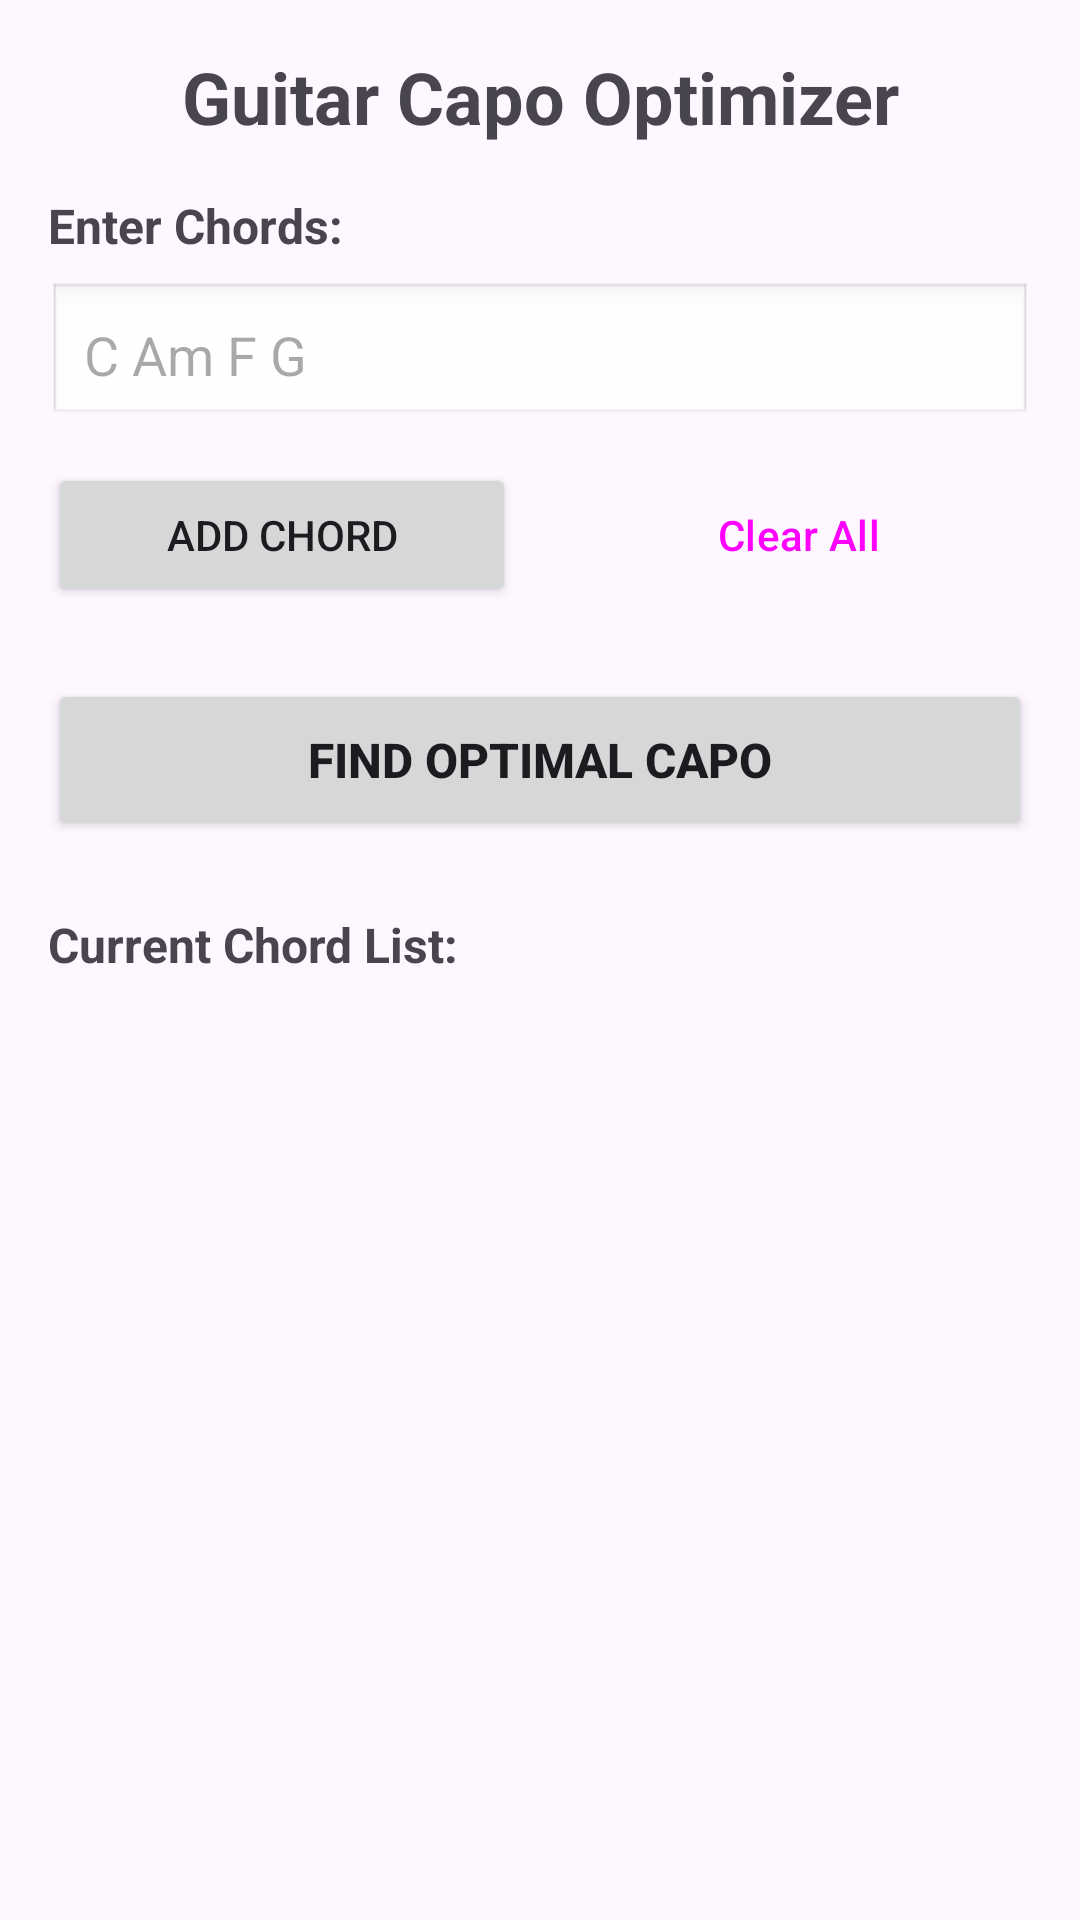

This screen was rendered from an Android layout file. Write that file and the resources it references.
<!-- AndroidManifest.xml: activity theme Theme.ChordCapoHelper -->
<!-- res/layout/activity_main.xml -->
<?xml version="1.0" encoding="utf-8"?>
<ScrollView xmlns:android="http://schemas.android.com/apk/res/android"
    xmlns:app="http://schemas.android.com/apk/res-auto"
    xmlns:tools="http://schemas.android.com/tools"
    android:layout_width="match_parent"
    android:layout_height="match_parent"
    android:fillViewport="true"
    tools:context=".MainActivity">

    <androidx.constraintlayout.widget.ConstraintLayout
        android:layout_width="match_parent"
        android:layout_height="wrap_content"
        android:padding="16dp">

        <TextView
            android:id="@+id/tvTitle"
            android:layout_width="0dp"
            android:layout_height="wrap_content"
            android:text="@string/app_name"
            android:textSize="24sp"
            android:textStyle="bold"
            android:gravity="center"
            android:layout_marginBottom="24dp"
            app:layout_constraintTop_toTopOf="parent"
            app:layout_constraintStart_toStartOf="parent"
            app:layout_constraintEnd_toEndOf="parent" />

        <TextView
            android:id="@+id/tvEnterChords"
            android:layout_width="0dp"
            android:layout_height="wrap_content"
            android:text="@string/enter_chords"
            android:textSize="16sp"
            android:textStyle="bold"
            android:layout_marginTop="16dp"
            app:layout_constraintTop_toBottomOf="@id/tvTitle"
            app:layout_constraintStart_toStartOf="parent"
            app:layout_constraintEnd_toEndOf="parent" />

        <EditText
            android:id="@+id/etChordInput"
            android:layout_width="0dp"
            android:layout_height="wrap_content"
            android:hint="@string/chord_input_hint"
            android:inputType="text"
            android:layout_marginTop="8dp"
            android:padding="12dp"
            android:background="@android:drawable/edit_text"
            app:layout_constraintTop_toBottomOf="@id/tvEnterChords"
            app:layout_constraintStart_toStartOf="parent"
            app:layout_constraintEnd_toEndOf="parent" />

        <LinearLayout
            android:id="@+id/llButtons"
            android:layout_width="0dp"
            android:layout_height="wrap_content"
            android:orientation="horizontal"
            android:layout_marginTop="12dp"
            app:layout_constraintTop_toBottomOf="@id/etChordInput"
            app:layout_constraintStart_toStartOf="parent"
            app:layout_constraintEnd_toEndOf="parent">

            <Button
                android:id="@+id/btnAddChord"
                android:layout_width="0dp"
                android:layout_height="wrap_content"
                android:layout_weight="1"
                android:text="@string/add_chord"
                android:layout_marginEnd="8dp" />

            <Button
                android:id="@+id/btnClearAll"
                android:layout_width="0dp"
                android:layout_height="wrap_content"
                android:layout_weight="1"
                android:text="@string/clear_all"
                android:layout_marginStart="8dp"
                style="@style/Widget.Material3.Button.OutlinedButton" />

        </LinearLayout>

        <Button
            android:id="@+id/btnFindOptimalCapo"
            android:layout_width="0dp"
            android:layout_height="wrap_content"
            android:text="@string/find_optimal_capo"
            android:textSize="16sp"
            android:textStyle="bold"
            android:layout_marginTop="24dp"
            android:padding="16dp"
            app:layout_constraintTop_toBottomOf="@id/llButtons"
            app:layout_constraintStart_toStartOf="parent"
            app:layout_constraintEnd_toEndOf="parent" />

        <TextView
            android:id="@+id/tvCurrentChordList"
            android:layout_width="0dp"
            android:layout_height="wrap_content"
            android:text="@string/current_chord_list"
            android:textSize="16sp"
            android:textStyle="bold"
            android:layout_marginTop="24dp"
            app:layout_constraintTop_toBottomOf="@id/btnFindOptimalCapo"
            app:layout_constraintStart_toStartOf="parent"
            app:layout_constraintEnd_toEndOf="parent" />

        <androidx.recyclerview.widget.RecyclerView
            android:id="@+id/rvChordList"
            android:layout_width="0dp"
            android:layout_height="wrap_content"
            android:layout_marginTop="8dp"
            android:nestedScrollingEnabled="false"
            app:layout_constraintTop_toBottomOf="@id/tvCurrentChordList"
            app:layout_constraintStart_toStartOf="parent"
            app:layout_constraintEnd_toEndOf="parent"
            app:layout_constraintBottom_toBottomOf="parent" />

    </androidx.constraintlayout.widget.ConstraintLayout>

</ScrollView>
<!-- resources referenced by this layout -->
<resources>
  <string name="add_chord">Add Chord</string>
  <string name="app_name">Guitar Capo Optimizer</string>
  <string name="chord_input_hint">C Am F G</string>
  <string name="clear_all">Clear All</string>
  <string name="current_chord_list">Current Chord List:</string>
  <string name="enter_chords">Enter Chords:</string>
  <string name="find_optimal_capo">FIND OPTIMAL CAPO</string>
  <style name="Theme.ChordCapoHelper" parent="Theme.Material3.DayNight">
          <item name="colorPrimary">@color/primary_blue</item>
          <item name="colorPrimaryVariant">@color/primary_blue_dark</item>
          <item name="colorOnPrimary">@color/white</item>
          <item name="colorSecondary">@color/accent_orange</item>
          <item name="colorOnSecondary">@color/black</item>
          <item name="android:statusBarColor" tools:targetApi="l">?attr/colorPrimaryVariant</item>
      </style>
  <color name="primary_blue">#FF1976D2</color>
  <color name="primary_blue_dark">#FF1565C0</color>
  <color name="white">#FFFFFFFF</color>
  <color name="accent_orange">#FFFF9800</color>
  <color name="black">#FF000000</color>
</resources>
